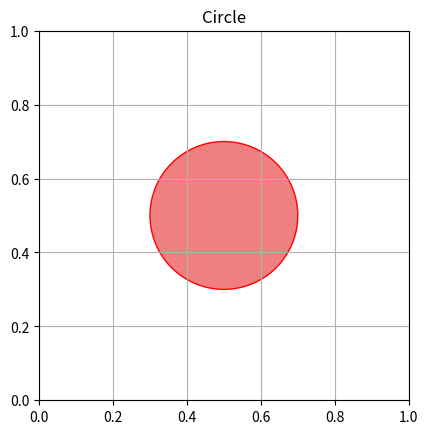

Generate this figure with matplotlib:
import matplotlib.pyplot as plt
from matplotlib.patches import Circle

fig, ax = plt.subplots()
circle = Circle((0.5, 0.5), radius=0.2, edgecolor='red', facecolor='lightcoral')
ax.add_patch(circle)
ax.set_xlim(0, 1)
ax.set_ylim(0, 1)
ax.set_aspect('equal')
plt.grid(True)
plt.title('Circle')
plt.show()
